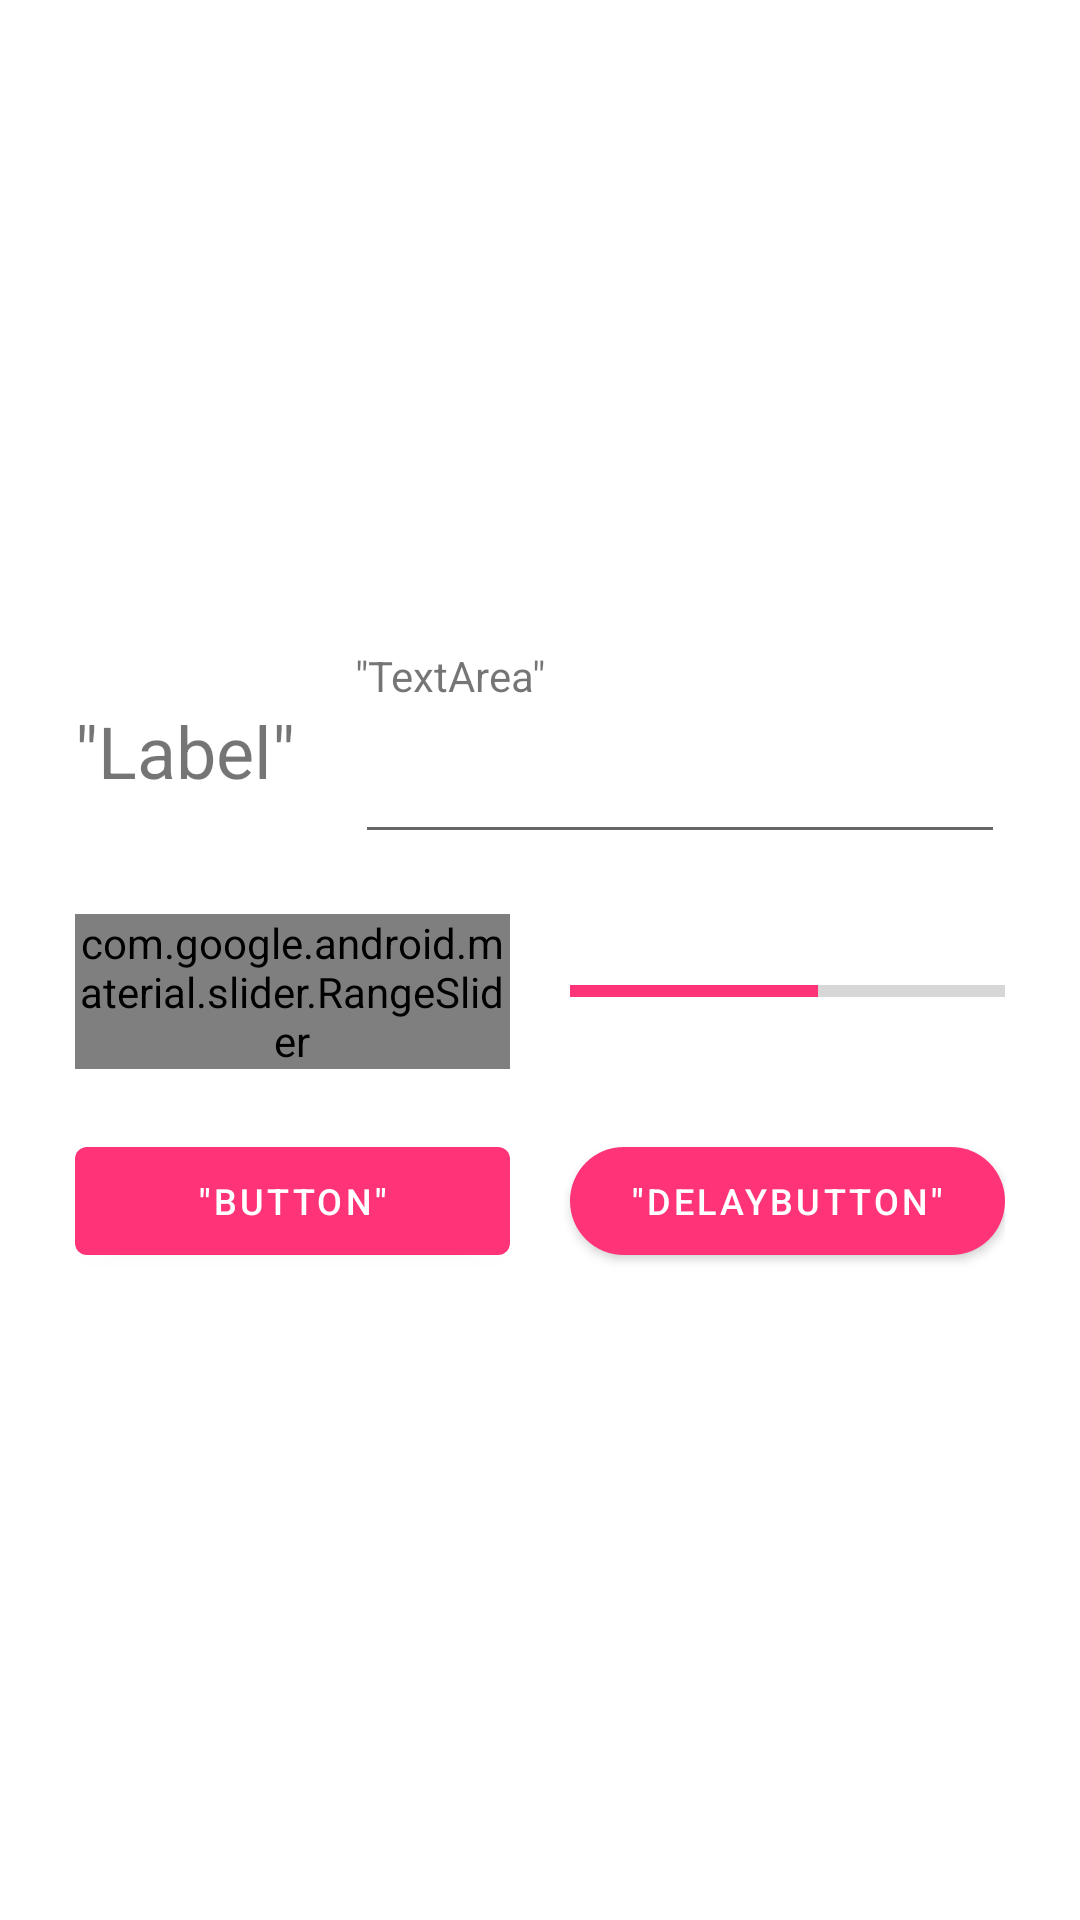

Write the Android layout XML for this screen, with the resource values it uses.
<!-- AndroidManifest.xml: application theme Theme.Labs -->
<!-- res/layout/lab1_frag.xml -->
<?xml version="1.0" encoding="utf-8"?>
<androidx.constraintlayout.widget.ConstraintLayout xmlns:android="http://schemas.android.com/apk/res/android"
    xmlns:app="http://schemas.android.com/apk/res-auto"
    xmlns:tools="http://schemas.android.com/tools"
    android:layout_width="match_parent"
    android:layout_height="match_parent"
    tools:context="com.example.labs.pages.Lab1">

    <TableLayout
        android:layout_width="match_parent"
        android:layout_height="match_parent"
        android:gravity="center"
        android:orientation="vertical"
        android:paddingLeft="25dp"
        android:paddingRight="25dp"
        app:layout_constraintBottom_toTopOf="@+id/tabLayout"
        app:layout_constraintEnd_toEndOf="parent"
        app:layout_constraintStart_toStartOf="parent"
        app:layout_constraintTop_toBottomOf="@+id/appBarLayout">

        <TableRow
            android:layout_width="match_parent"
            android:layout_height="match_parent"
            android:layout_marginBottom="20dp"
            android:gravity="center_vertical">

            <TextView
                android:id="@+id/textView"
                android:layout_width="wrap_content"
                android:layout_height="wrap_content"
                android:text='"Label"'
                android:textSize="24sp" />

            <Space
                android:layout_width="20dp"
                android:layout_height="match_parent" />

            <LinearLayout
                android:layout_width="wrap_content"
                android:layout_height="wrap_content"
                android:layout_weight="1"
                android:orientation="vertical">

                <TextView
                    android:id="@+id/textView3"
                    android:layout_width="match_parent"
                    android:layout_height="wrap_content"
                    android:text='"TextArea"' />

                <EditText
                    android:id="@+id/editTextTextMultiLine"
                    android:layout_width="match_parent"
                    android:layout_height="50dp"
                    android:ems="10"
                    android:gravity="start|top"
                    android:inputType="textMultiLine" />

            </LinearLayout>
        </TableRow>

        <TableRow
            android:layout_width="match_parent"
            android:layout_height="match_parent"
            android:layout_marginBottom="20dp"
            android:gravity="center_vertical">

            <com.google.android.material.slider.RangeSlider
                android:layout_width="0dp"
                android:layout_height="wrap_content"
                android:layout_weight="1"
                android:valueFrom="0.0"
                android:valueTo="100.0"
                app:values="@array/initial_slider_values" />

            <Space
                android:layout_width="20dp"
                android:layout_height="match_parent" />

            <ProgressBar
                android:id="@+id/progressBar"
                style="?android:attr/progressBarStyleHorizontal"
                android:layout_width="0dp"
                android:layout_height="wrap_content"
                android:layout_weight="1"
                android:progress="57" />
        </TableRow>

        <TableRow
            android:layout_width="match_parent"
            android:layout_height="wrap_content"
            android:gravity="center_vertical">

            <Button
                android:id="@+id/click_button"
                android:layout_width="0dp"
                android:layout_height="wrap_content"
                android:layout_weight="1"
                android:text='"Button"'
                android:textSize="12sp" />

            <Space
                android:layout_width="20dp"
                android:layout_height="match_parent" />

            <Button
                android:id="@+id/delay_button"
                android:layout_width="0dp"
                android:layout_height="wrap_content"
                android:layout_weight="1"
                android:longClickable="false"
                android:maxLines="1"
                android:text='"DelayButton"'
                android:textSize="12sp"
                android:visibility="visible"
                app:cornerRadius="35dp" />
        </TableRow>

    </TableLayout>

</androidx.constraintlayout.widget.ConstraintLayout>
<!-- resources referenced by this layout -->
<resources>
  <style name="Theme.Labs" parent="Theme.MaterialComponents.DayNight.DarkActionBar">
          
          <item name="colorPrimary">@color/accent</item>
          <item name="colorPrimaryVariant">@color/accent</item>
          <item name="colorOnPrimary">@color/white</item>
          
          <item name="colorSecondary">@color/accent</item>
          <item name="colorSecondaryVariant">@color/accent</item>
          <item name="colorOnSecondary">@color/black</item>
          
          <item name="android:statusBarColor" tools:targetApi="l">?attr/colorPrimaryVariant</item>
          
      </style>
  <color name="accent">#FF37</color>
  <color name="white">#FFFFFFFF</color>
  <color name="black">#FF000000</color>
</resources>
